Image classification data set "classification_dataset" (Hero-Bedirhan/Hububat_Hastalik_Tespit on GitHub). Class labels (5): black point, fusarium foot rot, healthy leaf, leaf blight, wheat blast.

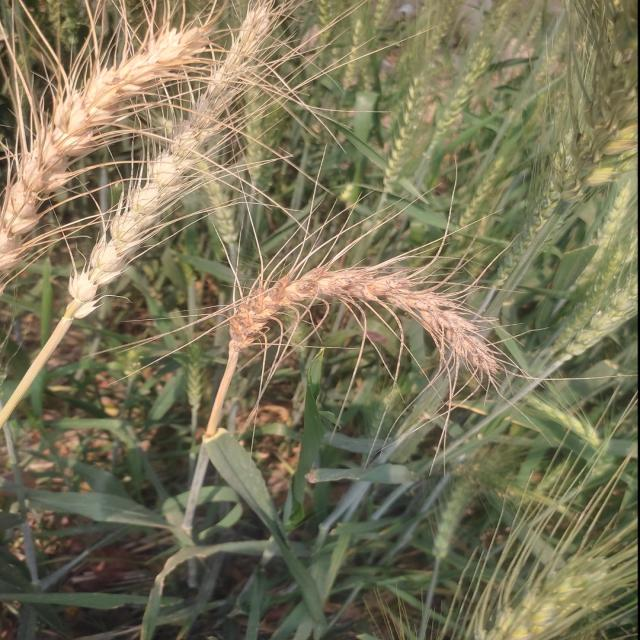
Label: wheat blast

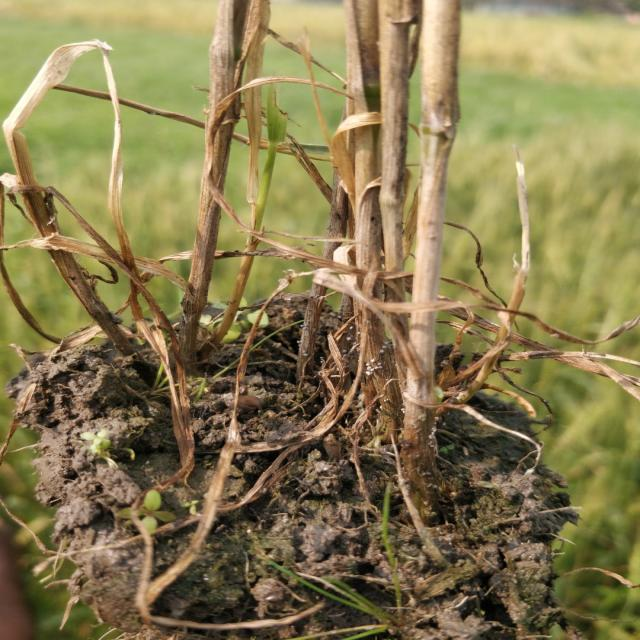
Label: fusarium foot rot

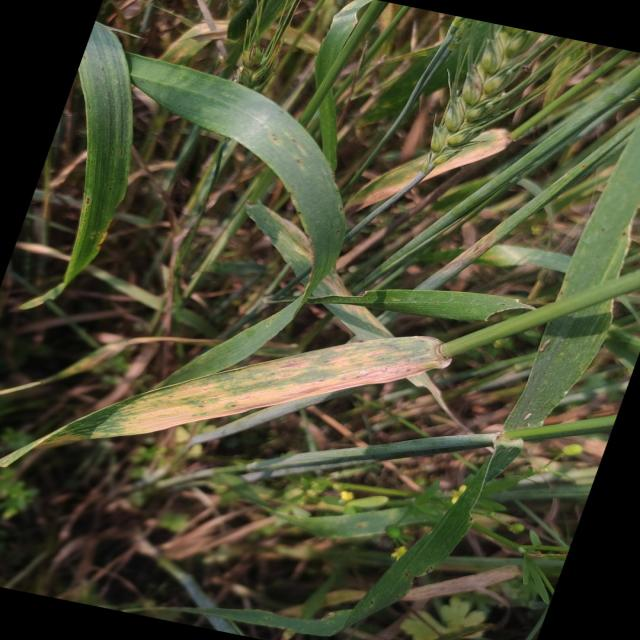
Label: leaf blight

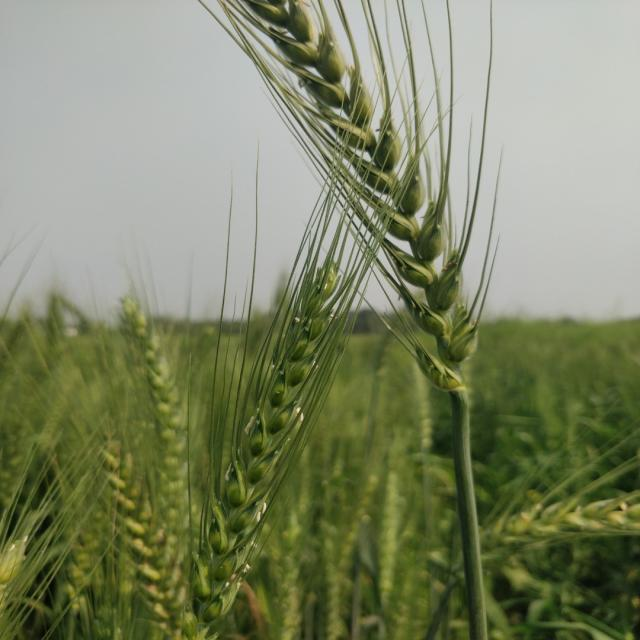
Label: healthy leaf

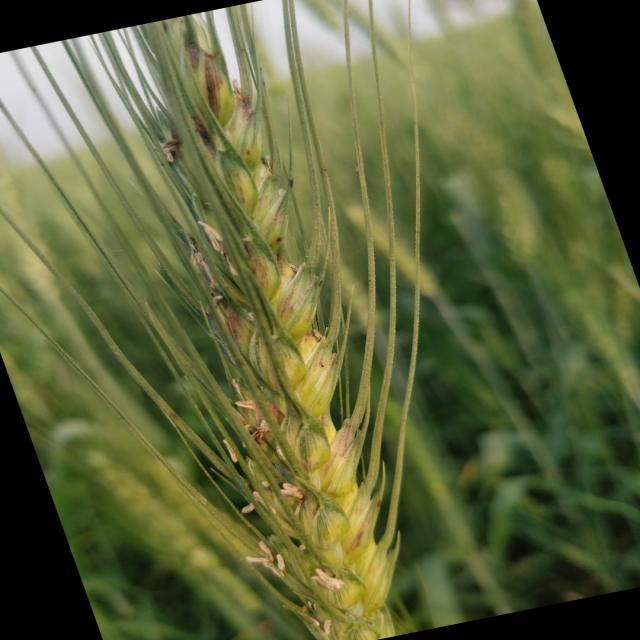
Label: black point

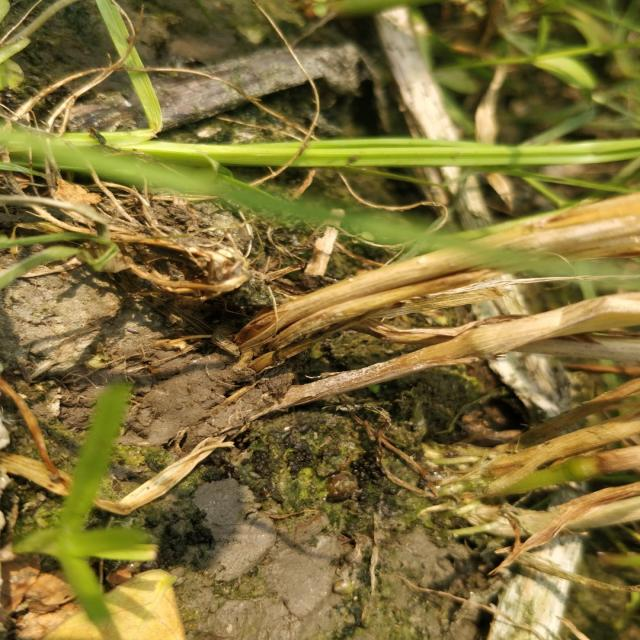
Label: fusarium foot rot
